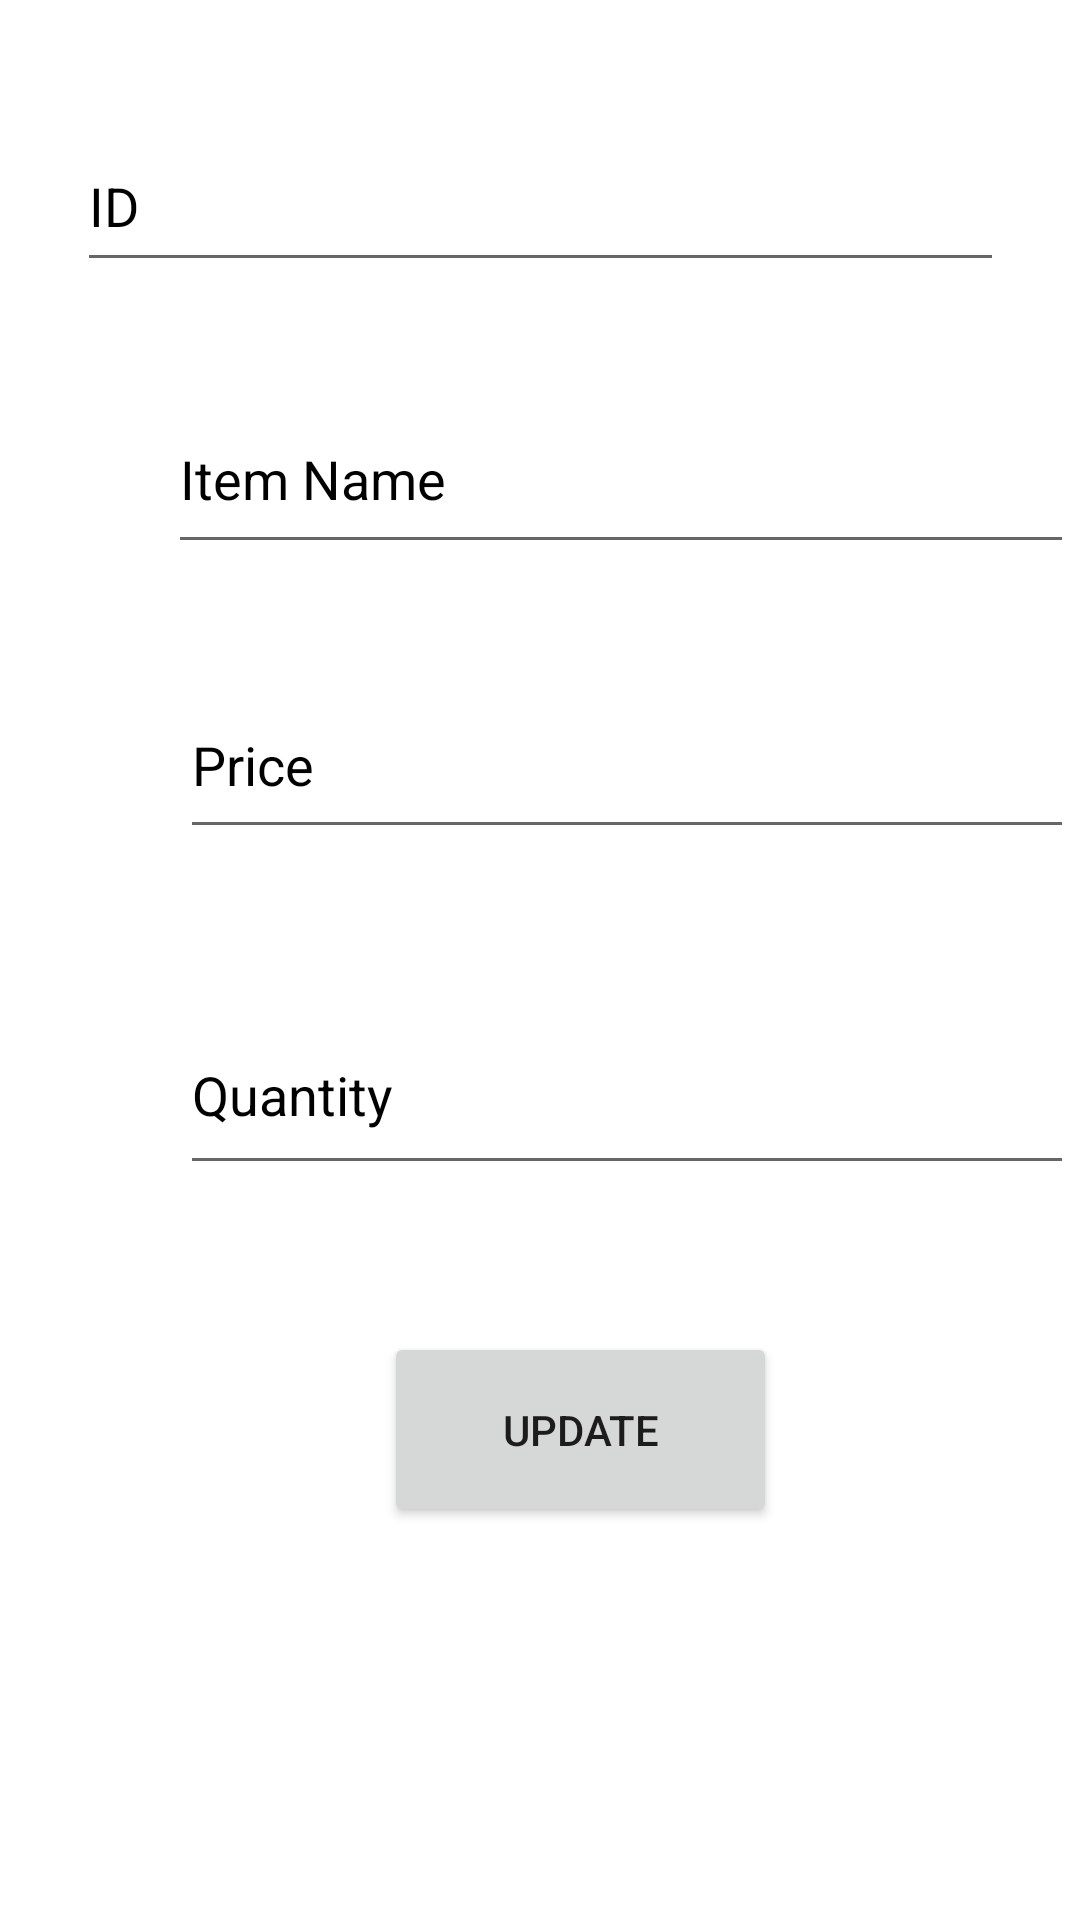

The Android layout XML behind this screen, and the referenced resources:
<!-- AndroidManifest.xml: application theme AppTheme -->
<!-- res/layout/editrecord.xml -->
<?xml version="1.0" encoding="utf-8"?>

<androidx.constraintlayout.widget.ConstraintLayout xmlns:android="http://schemas.android.com/apk/res/android"
    xmlns:app="http://schemas.android.com/apk/res-auto"
    xmlns:tools="http://schemas.android.com/tools"
    android:id="@+id/linearLayout5"
    android:layout_width="match_parent"
    android:layout_height="match_parent"
    android:background="@android:color/background_light">

    <EditText
        android:id="@+id/ed1"
        android:layout_width="309dp"
        android:layout_height="54dp"
        android:layout_marginTop="40dp"
        android:ems="10"
        android:hint="ID"
        android:inputType="textPersonName"
        android:textColor="@android:color/black"
        android:textColorHint="@android:color/black"
        app:layout_constraintEnd_toEndOf="parent"
        app:layout_constraintStart_toStartOf="parent"
        app:layout_constraintTop_toTopOf="parent" />

    <EditText
        android:id="@+id/ed2"
        android:layout_width="302dp"
        android:layout_height="60dp"
        android:layout_marginStart="56dp"
        android:layout_marginLeft="56dp"
        android:layout_marginTop="128dp"
        android:ems="10"
        android:hint="Item Name"
        android:inputType="textPersonName"
        android:textColor="@android:color/black"
        android:textColorHint="@android:color/black"
        app:layout_constraintStart_toStartOf="parent"
        app:layout_constraintTop_toTopOf="parent" />

    <EditText
        android:id="@+id/ed3"
        android:layout_width="298dp"
        android:layout_height="59dp"
        android:layout_marginStart="60dp"
        android:layout_marginLeft="60dp"
        android:layout_marginTop="224dp"
        android:ems="10"
        android:hint="Price"
        android:inputType="textPersonName"
        android:textColor="@android:color/black"
        android:textColorHint="@android:color/black"
        app:layout_constraintStart_toStartOf="parent"
        app:layout_constraintTop_toTopOf="parent" />

    <EditText
        android:id="@+id/ed4"
        android:layout_width="298dp"
        android:layout_height="63dp"
        android:layout_marginStart="60dp"
        android:layout_marginLeft="60dp"
        android:layout_marginTop="332dp"
        android:ems="10"
        android:hint="Quantity"
        android:inputType="textPersonName"
        android:textColor="@android:color/black"
        android:textColorHint="@android:color/black"
        app:layout_constraintStart_toStartOf="parent"
        app:layout_constraintTop_toTopOf="parent" />

    <Button
        android:id="@+id/urecord"
        android:layout_width="131dp"
        android:layout_height="65dp"
        android:layout_marginStart="128dp"
        android:layout_marginLeft="128dp"
        android:layout_marginTop="444dp"
        android:text="Update"
        app:layout_constraintStart_toStartOf="parent"
        app:layout_constraintTop_toTopOf="parent" />

</androidx.constraintlayout.widget.ConstraintLayout>
<!-- resources referenced by this layout -->
<resources>

</resources>
